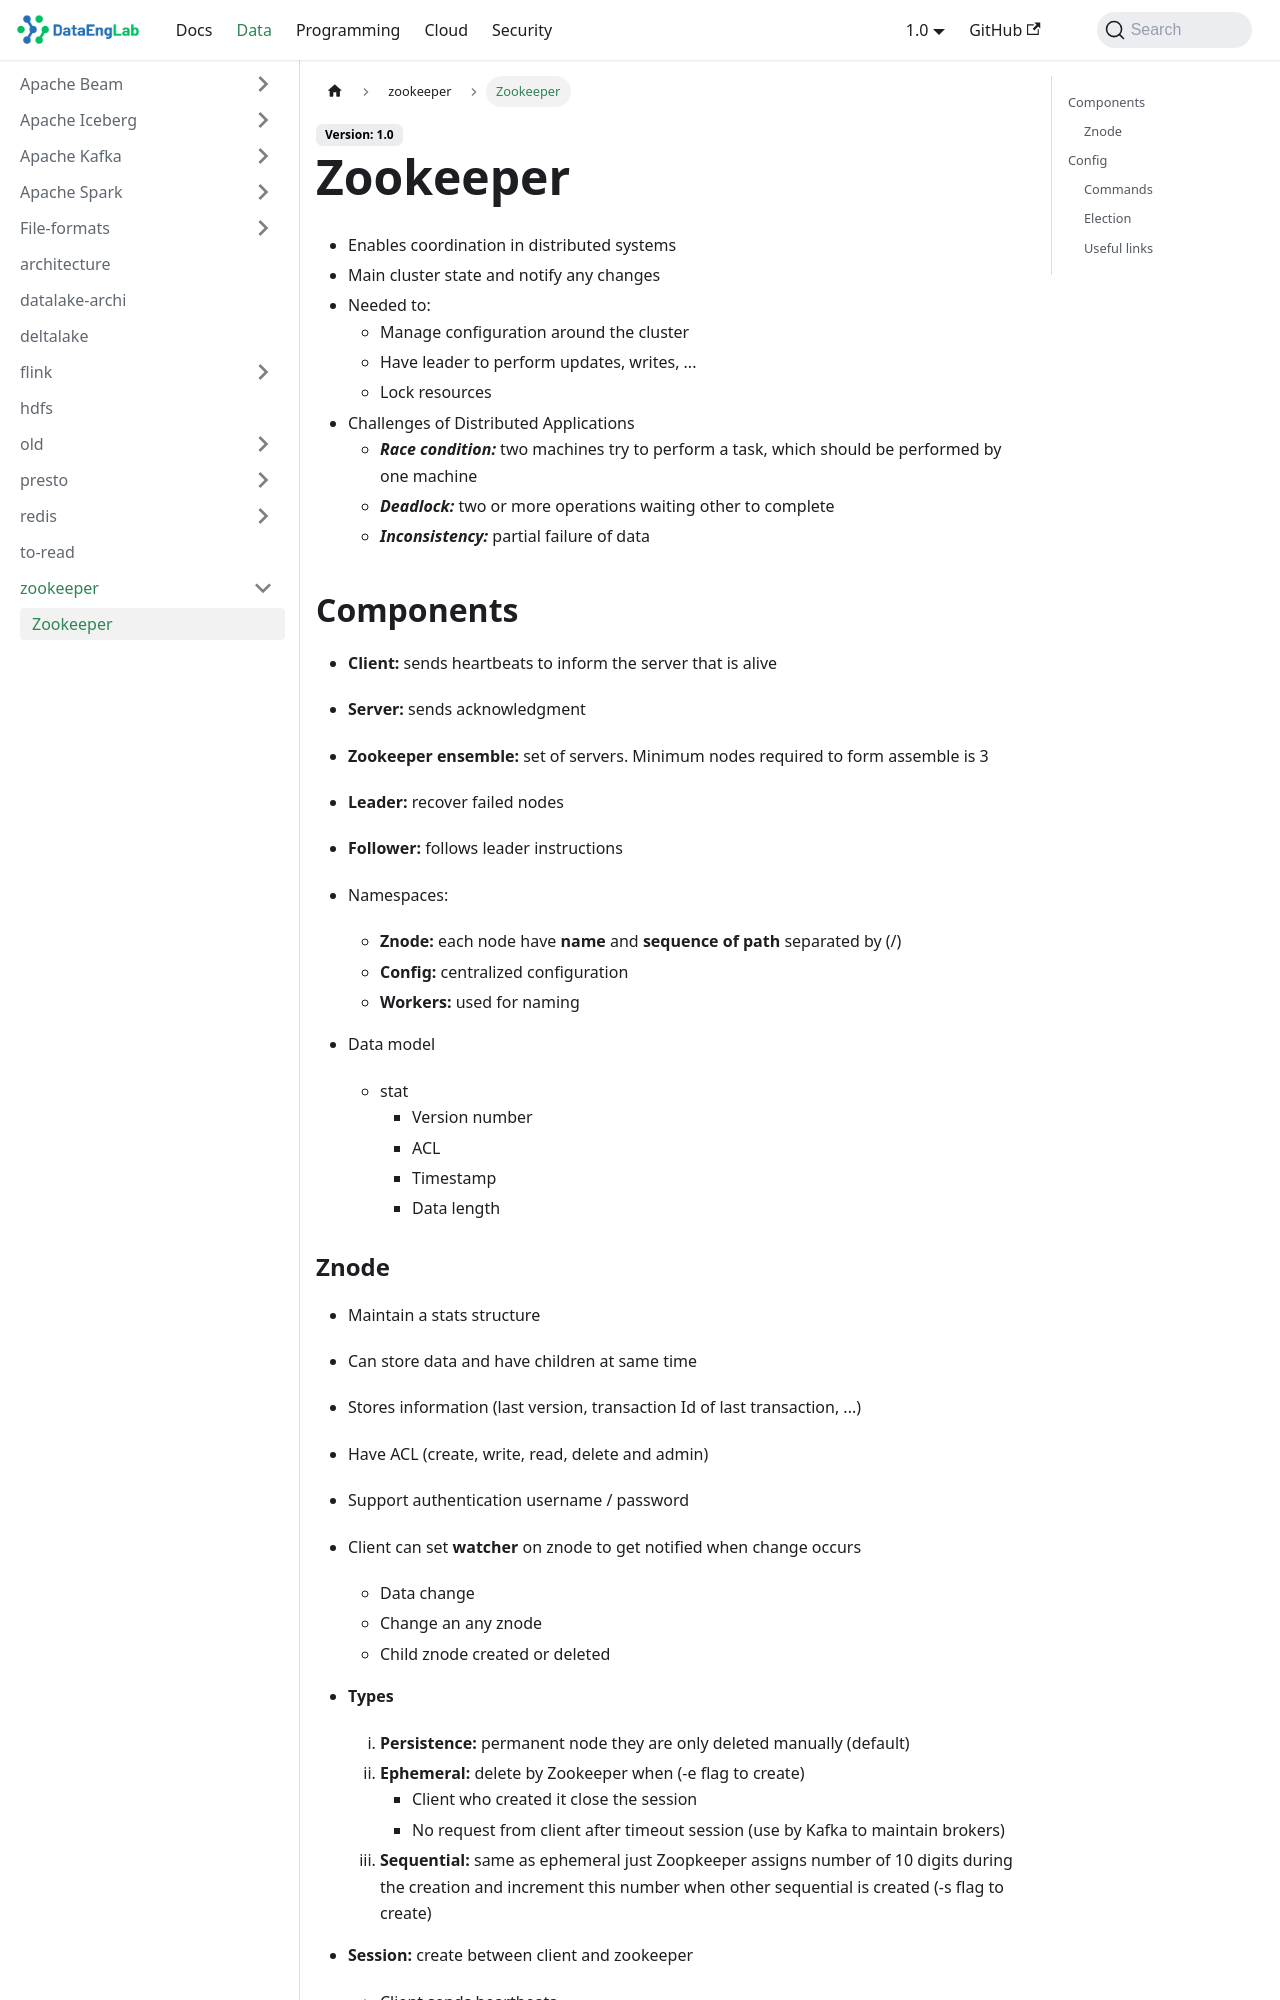

repository: Massipssa/Docs · page: docs/big-data/zookeeper/concepts/index.html · generator: mkdocs

# Zookeeper

- Enables coordination in distributed systems
- Main cluster state and notify any changes
- Needed to:
  - Manage configuration around the cluster
  - Have leader to perform updates, writes, ...
  - Lock resources
- Challenges of Distributed Applications
  - ***Race condition:*** two machines try to perform a task, which should be performed by one machine
  - ***Deadlock:*** two or more operations waiting other to complete
  - ***Inconsistency:*** partial failure of data

## Components

- **Client:** sends heartbeats to inform the server that is alive
- **Server:** sends acknowledgment  
- **Zookeeper ensemble:** set of servers. Minimum nodes required to form assemble is 3
- **Leader:** recover failed nodes
- **Follower:** follows leader instructions

- Namespaces:
  - **Znode:** each node have **name** and **sequence of path** separated by (/)
  - **Config:** centralized configuration
  - **Workers:** used for naming
- Data model
  - stat
    - Version number
    - ACL
    - Timestamp
    - Data length
